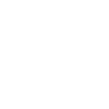
t = 0.00 s
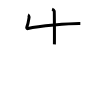
t = 2.00 s
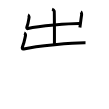
t = 4.00 s
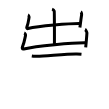
t = 6.00 s
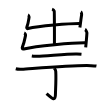
t = 8.00 s
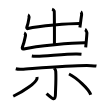
t = 10.00 s

The animated SVG that drew these frames (rendered in a browser with its animation timeline set to each time). Animation: 10 SMIL elements (animate=10); one cycle of 10.00 s.

<svg width="109px" height="109px" viewBox="0 0 px 109px" xmlns="http://www.w3.org/2000/svg" xmlns:xlink="http://www.w3.org/1999/xlink" xml:space="preserve" version="1.1"  baseProfile="full">
<path d="M52.08,9.13c0.66,0.22,2.04,1.63,2.17,2.07c0.13,0.44,0.28,30.5,0.15,33.22" style="fill:none;stroke:black;stroke-width:3;opacity:0">
  <animate attributeType="CSS" attributeName="opacity" from="0" to="1" begin="0s" dur="1s" repeatCount="Indefinite" fill="freeze" />
</path>
<path d="M27.94,15c0.58,0.22,1.25,1.82,1.16,2.25c-0.38,1.93-0.62,5.6-2.19,9.52c-0.38,0.96-0.16,2.12,1.15,1.81c10.75-2.54,41.36-5.11,52.27-4.99" style="fill:none;stroke:black;stroke-width:3;opacity:0">
  <animate attributeType="CSS" attributeName="opacity" from="0" to="1" begin="1s" dur="1s" repeatCount="Indefinite" fill="freeze" />
</path>
<path d="M80.86,11.75c0.6,0.29,0.84,2.55,0.74,3.13c-0.59,3.54-0.73,5.95-1.71,12.54" style="fill:none;stroke:black;stroke-width:3;opacity:0">
  <animate attributeType="CSS" attributeName="opacity" from="0" to="1" begin="2s" dur="1s" repeatCount="Indefinite" fill="freeze" />
</path>
<path d="M24.21,32.84c0.67,0.24,1.45,2.06,1.34,2.55c-0.44,2.18-1.3,7.1-3.11,11.54c-0.44,1.09-0.19,2.4,1.33,2.05c12.46-2.87,49.11-6.28,61.75-6.14" style="fill:none;stroke:black;stroke-width:3;opacity:0">
  <animate attributeType="CSS" attributeName="opacity" from="0" to="1" begin="3s" dur="1s" repeatCount="Indefinite" fill="freeze" />
</path>
<path d="M85.02,29.5c0.75,0.32,1.94,2.78,1.9,3.42c-0.24,4.57-0.74,9.56-1.23,14.49" style="fill:none;stroke:black;stroke-width:3;opacity:0">
  <animate attributeType="CSS" attributeName="opacity" from="0" to="1" begin="4s" dur="1s" repeatCount="Indefinite" fill="freeze" />
</path>
<path d="M31.81,56.06c1.37,0.22,3.87,0.25,5.25,0.22c8.58-0.15,31.18-2.54,39.63-2.28c2.27,0.07,3.65,0.11,4.79,0.22" style="fill:none;stroke:black;stroke-width:3;opacity:0">
  <animate attributeType="CSS" attributeName="opacity" from="0" to="1" begin="5s" dur="1s" repeatCount="Indefinite" fill="freeze" />
</path>
<path d="M15.78,68.74c1.57,0.48,4.45,0.57,6.02,0.48c11.1-0.68,52.65-4.25,69.13-3.58c2.61,0.1,4.19,0.23,5.5,0.46" style="fill:none;stroke:black;stroke-width:3;opacity:0">
  <animate attributeType="CSS" attributeName="opacity" from="0" to="1" begin="6s" dur="1s" repeatCount="Indefinite" fill="freeze" />
</path>
<path d="M54.33,68.33c0.1,0.27,1.33,1.41,1.43,3.14c0.46,8.27-0.29,19.12-0.29,21.94c0,8.59-3.21,5.34-8.9,0.14" style="fill:none;stroke:black;stroke-width:3;opacity:0">
  <animate attributeType="CSS" attributeName="opacity" from="0" to="1" begin="7s" dur="1s" repeatCount="Indefinite" fill="freeze" />
</path>
<path d="M37,77c0.06,0.48,0.13,1.23-0.12,1.91c-1.47,4.03-12.1,11.92-23.63,17.34" style="fill:none;stroke:black;stroke-width:3;opacity:0">
  <animate attributeType="CSS" attributeName="opacity" from="0" to="1" begin="8s" dur="1s" repeatCount="Indefinite" fill="freeze" />
</path>
<path d="M69,74c7.54,3.74,19.86,14.94,21.75,20.75" style="fill:none;stroke:black;stroke-width:3;opacity:0">
  <animate attributeType="CSS" attributeName="opacity" from="0" to="1" begin="9s" dur="1s" repeatCount="Indefinite" fill="freeze" />
</path>
</svg>
